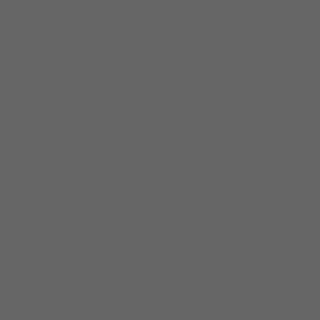
t = 0.00 s
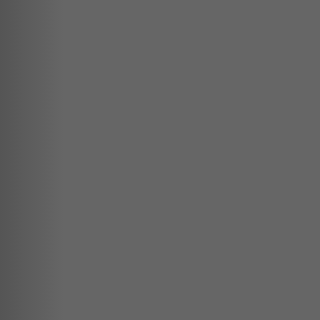
t = 0.25 s
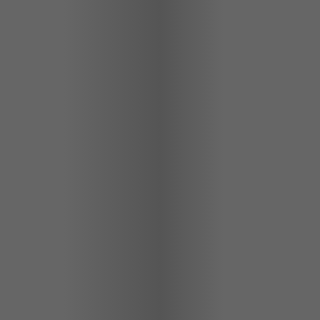
t = 0.50 s
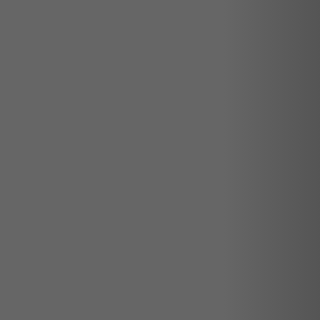
t = 0.75 s

The animated SVG that drew these frames (rendered in a browser with its animation timeline set to each time). Animation: 1 SMIL element (animate=1); one cycle of 1.00 s, repeats indefinitely.

<svg width="320px" height="320px" version="1.1" xmlns="http://www.w3.org/2000/svg" xmlns:xlink="http://www.w3.org/1999/xlink">
  <defs>
    <linearGradient id="g">
      <stop stop-color="#666" offset="20%" />
      <stop stop-color="#555" offset="50%" />
      <stop stop-color="#666" offset="70%" />
    </linearGradient>
  </defs>
  <rect width="320px" height="320px" fill="#666" />
  <rect id="r" width="320px" height="320px" fill="url(#g)" />
  <animate xlink:href="#r" attributeName="x" from="-320px" to="320px" dur="1s" repeatCount="indefinite"  />
</svg>
